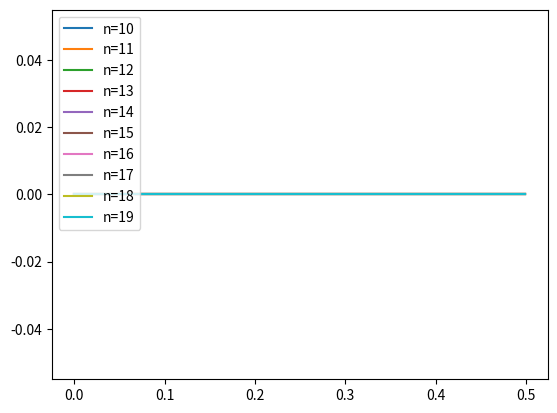

This chart was generated by the following Python code:
from functools import lru_cache
import matplotlib.pyplot as plt


@lru_cache(maxsize=None)  # Memoization
def esperance_sans_block_orphelin(a, h, n, q, c):
    """Espérance de gain maximale d'un mineur si le consensus ne prend pas en compte le nombre de blocks orphelins"""
    if n == 0:  # Plus aucune action n'est disponible, le jeu s'arrête
        if a > h:
            return a - (a - h) * c
        else:
            return 0
    elif a > h + 1:  # Le mineur a + d'un block d'avance sur la blockchain officielle
        return max(h + 1 - c + esperance_sans_block_orphelin(a - h - 1, 0, n, q, c),
                   q * esperance_sans_block_orphelin(a + 1, h, n - 1, q, c) + (1 - q) * (
                           esperance_sans_block_orphelin(a, h + 1, n - 1, q, c) - c))
    elif a == h + 1:  # Le mineur a exactement un seul block d'avance sur la blockchain officielle
        return max(h + 1 - c,
                   q * esperance_sans_block_orphelin(a + 1, h, n - 1, q, c) + (1 - q) * (
                           esperance_sans_block_orphelin(a, h + 1, n - 1, q, c) - c))
    elif a < h + 1:  # le mineur est soit a la même hauteur que la blockchain officielle soit en retard
        return max(0, q * esperance_sans_block_orphelin(a + 1, h, n - 1, q, c) + (1 - q) * (
                esperance_sans_block_orphelin(a, h + 1, n - 1, q, c) - c))


def main1():
    """Affiche l'espérance de gain en fonction de la puissance de calcul du mineur sans tenir compte des blocks
    orphelins """
    q_vals = [q / 1000 for q in range(500)]
    n_vals = [n for n in range(10, 20)]
    res = [[esperance_sans_block_orphelin(0, 0, i, q, q) for q in q_vals] for i in n_vals]
    for n, graph in zip(n_vals, res):
        plt.plot(q_vals, graph, label=f"{n=}")
    plt.legend(loc='upper left')
    plt.show()


@lru_cache(maxsize=None)  # Memoization
def esperance_avec_blocks_orphelins(a, h, n, q, c):
    """Espérance de gain maximale d'un mineur si le consensus prend en compte le nombre de blocks orphelins"""
    if n == 0:  # Plus aucune action n'est disponible, le jeu s'arrête
        if a > h:
            return a * (1 - c)
        else:
            return 0
    elif a > h + 1:  # Le mineur a + d'un block d'avance sur la blockchain officielle
        return max(h + 1 - (h + 1) * c + esperance_avec_blocks_orphelins(a - h - 1, 0, n, q, c),
                   q * esperance_avec_blocks_orphelins(a + 1, h, n - 1, q, c) + (1 - q) * (
                           esperance_avec_blocks_orphelins(a, h + 1, n - 1, q, c) - c))
    elif a == h + 1:  # Le mineur a exactement un seul block d'avance sur la blockchain officielle
        return max(h + 1 - (h + 1) * c,
                   q * esperance_avec_blocks_orphelins(a + 1, h, n - 1, q, c) + (1 - q) * (
                           esperance_avec_blocks_orphelins(a, h + 1, n - 1, q, c) - c))
    elif a < h + 1:  # le mineur est soit a la même hauteur que la blockchain officielle soit en retard
        return max(0, q * esperance_avec_blocks_orphelins(a + 1, h, n - 1, q, c) + (1 - q) * (
                esperance_avec_blocks_orphelins(a, h + 1, n - 1, q, c) - c))


def main2():
    """Affiche l'espérance de gain en fonction de la puissance de calcul du mineur en tenant compte des blocks
        orphelins """
    q_vals = [q / 1000 for q in range(500)]
    n_vals = [n for n in range(10, 20)]
    res = [[esperance_avec_blocks_orphelins(0, 0, i, q, q) for q in q_vals] for i in n_vals]
    for n, graph in zip(n_vals, res):
        plt.plot(q_vals, graph, label=f"{n=}")
    plt.legend(loc='upper left')
    plt.show()


# esperance de gain maximale d'un joueur sous les contraintes : chaque avancée de la blockchain officielle coute c
# le jeu prend fin des que n blocs ont été découverts
# le jeu prend fin des que le joueur revient miner sur le dernier block de la blockchain officielle (le joueur abandonne)
# le gain du joueur est son nombre de jetons s'il est supérieur au nombre de jetons de la banque sinon c'est 0
# n = nombre maximum de block trouvable par le reste du monde
# a = nombre de jetons du joueur
# h = nombre de jetons de la banque
main2()

